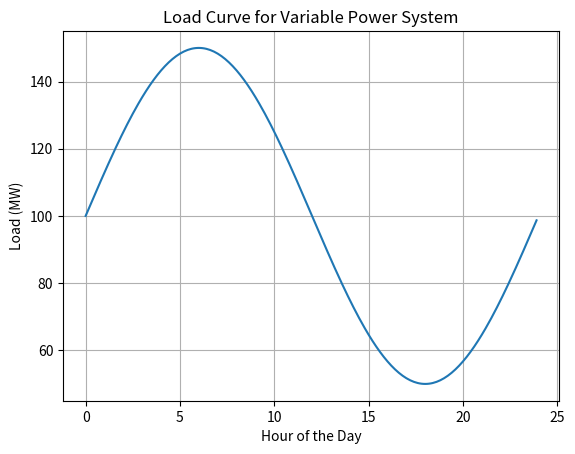

This chart was generated by the following Python code:
import numpy as np
import matplotlib.pyplot as plt

def load_curve(hour):
    # یک تابع منحنی بار ساختگی
    return 100 + 50 * np.sin((hour / 24) * 2 * np.pi)

def daily_average_load(load_curve):
    # محاسبه میانگین بار روزانه
    daily_load = [load_curve(hour) for hour in range(24)]
    return np.mean(daily_load)

def daily_variation_coefficient(load_curve):
    # محاسبه ضریب تغییر روزانه
    daily_load = [load_curve(hour) for hour in range(24)]
    max_load = np.max(daily_load)
    min_load = np.min(daily_load)
    return (max_load - min_load) / np.mean(daily_load)

# تابع منحنی بار را رسم کن
hours = np.arange(0, 24, 0.1)
load_values = [load_curve(hour) for hour in hours]

plt.plot(hours, load_values)
plt.title('Load Curve for Variable Power System')
plt.xlabel('Hour of the Day')
plt.ylabel('Load (MW)')
plt.grid(True)
plt.show()

# محاسبه متوسط بار و ضریب تغییر روزانه
avg_load = daily_average_load(load_curve)
variation_coefficient = daily_variation_coefficient(load_curve)

print(f'Daily Average Load: {avg_load} MW')
print(f'Daily Variation Coefficient: {variation_coefficient:.2f}')